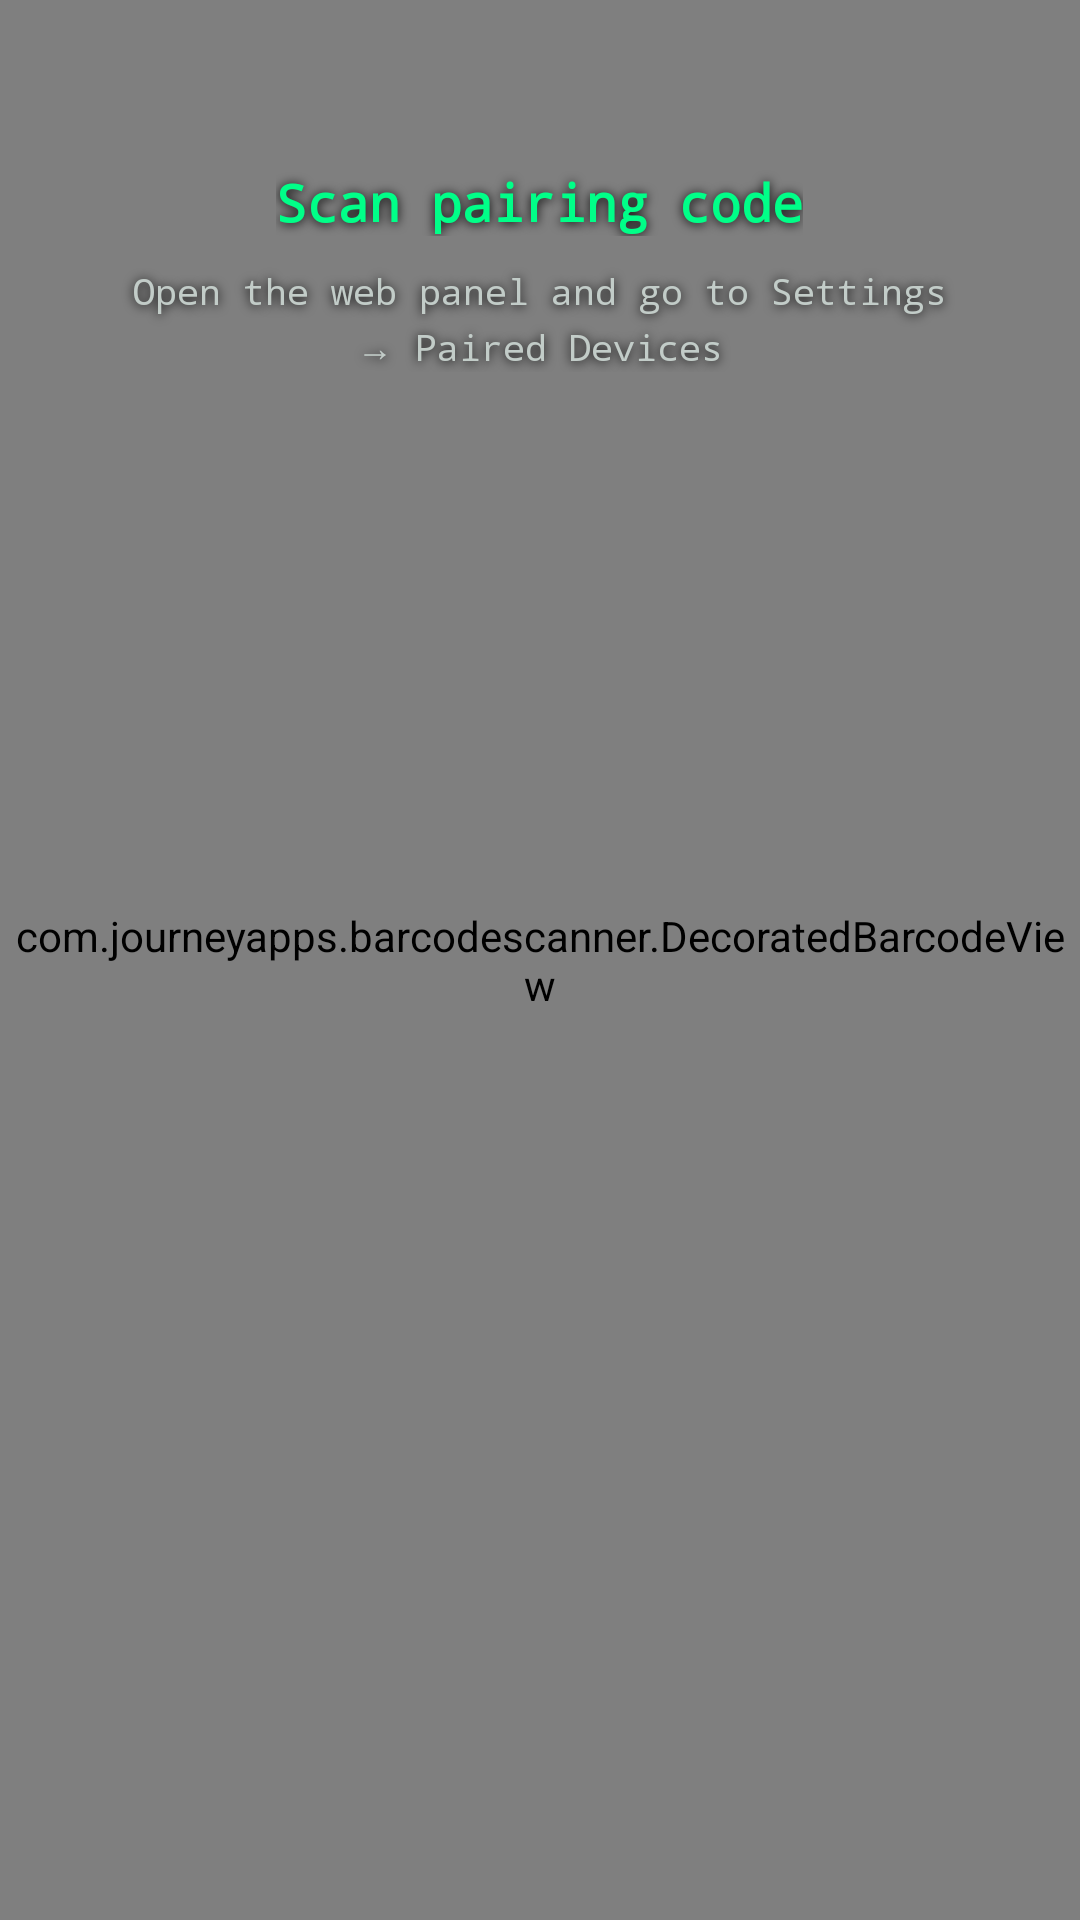

The Android layout XML behind this screen, and the referenced resources:
<!-- AndroidManifest.xml: activity theme Theme.CarbonPanel -->
<!-- res/layout/activity_scanner.xml -->
<?xml version="1.0" encoding="utf-8"?>
<FrameLayout
    xmlns:android="http://schemas.android.com/apk/res/android"
    xmlns:app="http://schemas.android.com/apk/res-auto"
    android:layout_width="match_parent"
    android:layout_height="match_parent"
    android:background="#0A0E0D">

    <com.journeyapps.barcodescanner.DecoratedBarcodeView
        android:id="@+id/zxing_barcode_scanner"
        android:layout_width="match_parent"
        android:layout_height="match_parent"
        app:zxing_scanner_layout="@layout/scanner_barcode" />

    <LinearLayout
        android:layout_width="match_parent"
        android:layout_height="wrap_content"
        android:layout_gravity="top"
        android:orientation="vertical"
        android:gravity="center_horizontal"
        android:paddingTop="56dp"
        android:paddingHorizontal="40dp">

        <TextView
            android:layout_width="wrap_content"
            android:layout_height="wrap_content"
            android:text="@string/scan_pairing_code"
            android:textColor="#00FF88"
            android:textSize="17sp"
            android:textStyle="bold"
            android:fontFamily="monospace"
            android:shadowColor="#000000"
            android:shadowRadius="8"
            android:shadowDx="0"
            android:shadowDy="1" />

        <TextView
            android:layout_width="match_parent"
            android:layout_height="wrap_content"
            android:layout_marginTop="10dp"
            android:gravity="center"
            android:text="@string/scan_pairing_instructions"
            android:textColor="#C2CCC8"
            android:textSize="12sp"
            android:lineSpacingExtra="3dp"
            android:fontFamily="monospace"
            android:shadowColor="#000000"
            android:shadowRadius="8"
            android:shadowDx="0"
            android:shadowDy="1" />
    </LinearLayout>

</FrameLayout>
<!-- res/layout/scanner_barcode.xml (included above) -->
<?xml version="1.0" encoding="utf-8"?>
<merge xmlns:android="http://schemas.android.com/apk/res/android">

    <com.journeyapps.barcodescanner.BarcodeView
        android:id="@+id/zxing_barcode_surface"
        android:layout_width="match_parent"
        android:layout_height="match_parent" />

    <dev.carbonpanel.pairing.CarbonViewfinderView
        android:id="@+id/zxing_viewfinder_view"
        android:layout_width="match_parent"
        android:layout_height="match_parent" />

    <TextView
        android:id="@+id/zxing_status_view"
        android:layout_width="match_parent"
        android:layout_height="wrap_content"
        android:layout_gravity="bottom"
        android:layout_marginBottom="72dp"
        android:gravity="center"
        android:background="@android:color/transparent"
        android:text="@string/scan_camera_prompt"
        android:textColor="#D8E0DC"
        android:textSize="13sp"
        android:fontFamily="monospace" />

</merge>
<!-- resources referenced by this layout -->
<resources>
  <string name="scan_camera_prompt">Point the camera at the code</string>
  <string name="scan_pairing_code">Scan pairing code</string>
  <string name="scan_pairing_instructions">Open the web panel and go to Settings → Paired Devices</string>
  <style name="Theme.CarbonPanel" parent="android:Theme.Material.NoActionBar">
          <item name="android:statusBarColor">#0a0e0d</item>
          <item name="android:navigationBarColor">#0a0e0d</item>
      </style>
</resources>
